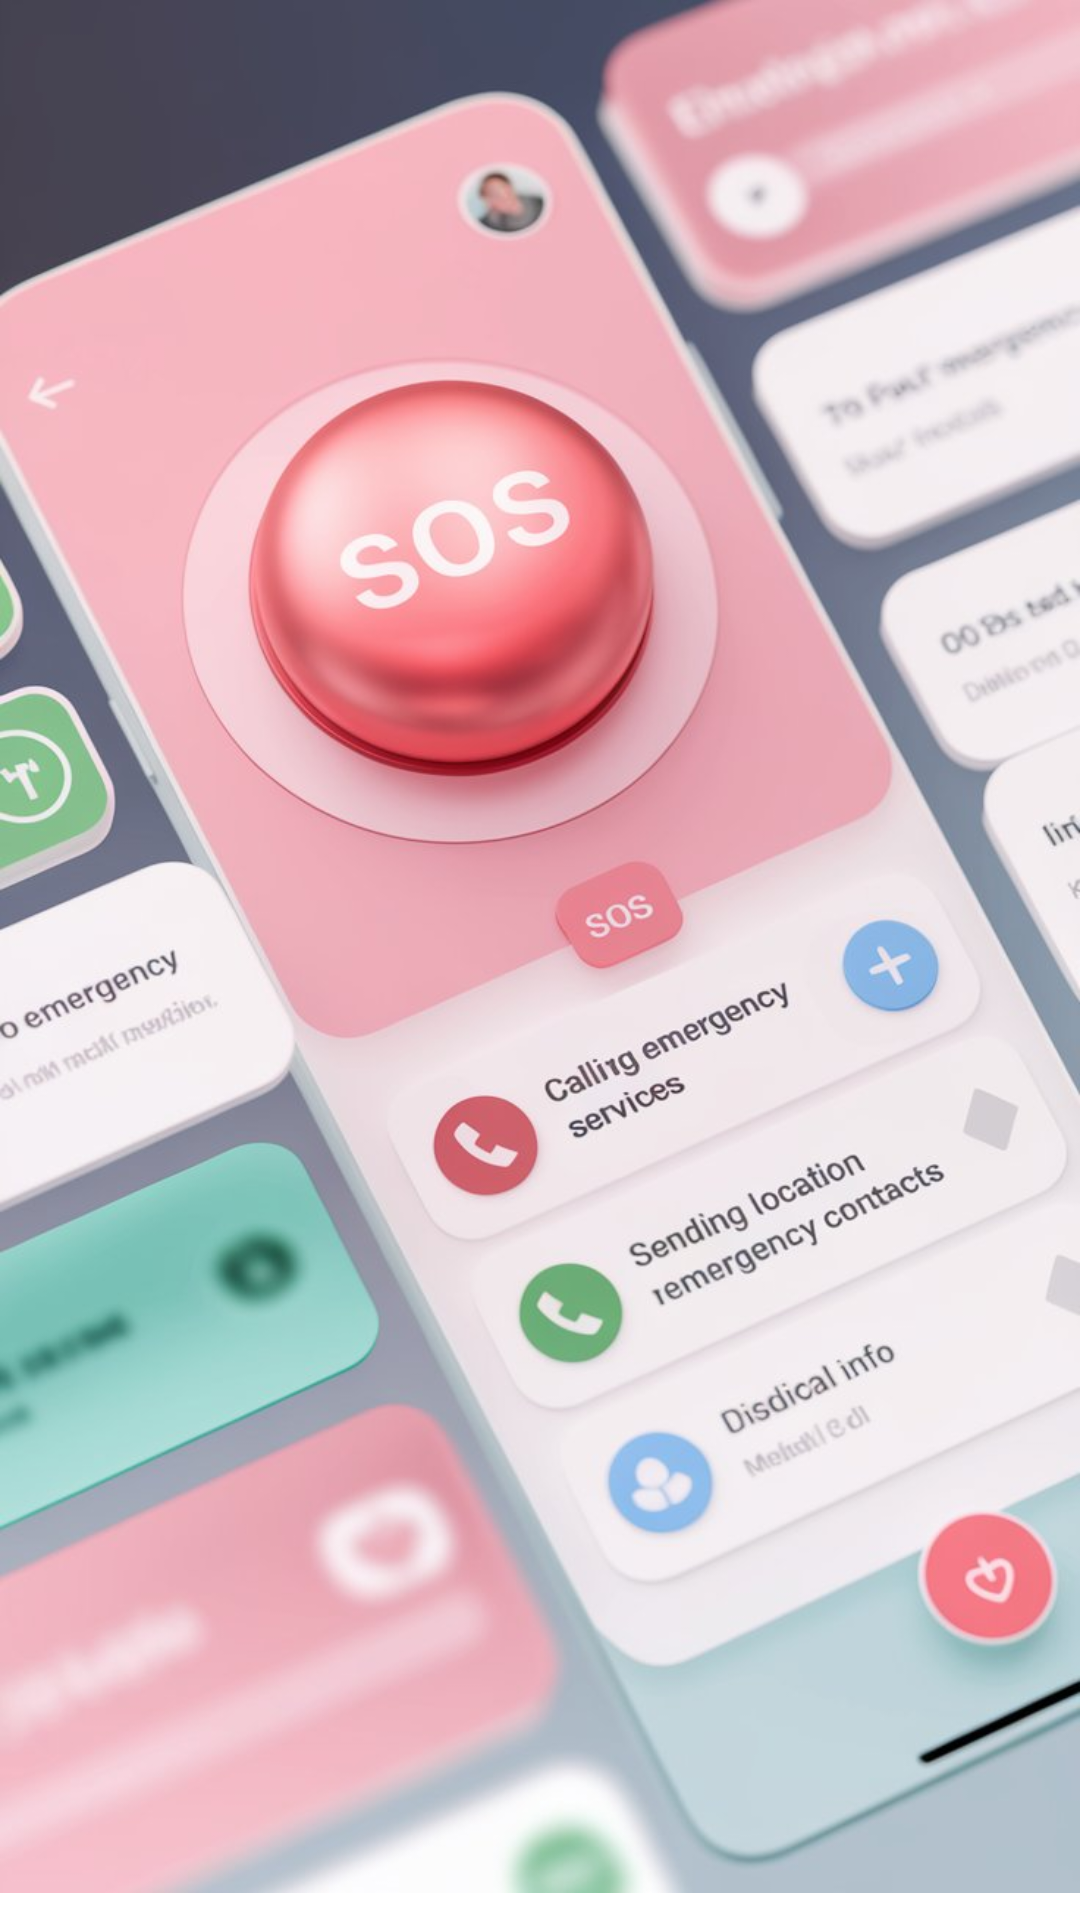

Reconstruct the res/layout file that produces this screen, plus the resources it refers to.
<!-- AndroidManifest.xml: activity theme Theme.Splash -->
<!-- res/layout/activity_second.xml -->
<?xml version="1.0" encoding="utf-8"?>
<RelativeLayout xmlns:android="http://schemas.android.com/apk/res/android"
    xmlns:app="http://schemas.android.com/apk/res-auto"
    xmlns:tools="http://schemas.android.com/tools"
    android:id="@+id/main"
    android:layout_width="match_parent"
    android:layout_height="match_parent"
    tools:context=".openui.SecondActivity">

    <androidx.constraintlayout.widget.ConstraintLayout
        android:layout_width="match_parent"
        android:layout_height="match_parent">

        <LinearLayout
            android:id="@+id/linearLayout"
            android:layout_width="match_parent"
            android:layout_height="631dp"
            android:background="@drawable/background2"
            android:orientation="horizontal"
            app:layout_constraintEnd_toEndOf="parent"
            app:layout_constraintStart_toStartOf="parent"
            app:layout_constraintTop_toTopOf="parent" />

        <TextView
            android:id="@+id/textView4"
            android:layout_width="363dp"
            android:layout_height="57dp"
            android:layout_marginTop="30dp"
            android:fontFamily="monospace"
            android:text="1. In case of emergency launch SOS call for help"
            android:textColor="@color/black"
            android:textSize="17sp"
            app:layout_constraintEnd_toEndOf="parent"
            app:layout_constraintHorizontal_bias="0.333"
            app:layout_constraintStart_toStartOf="parent"
            app:layout_constraintTop_toBottomOf="@+id/linearLayout" />

        <com.google.android.material.bottomnavigation.BottomNavigationView
            android:id="@+id/nav_second"
            android:layout_width="match_parent"
            android:layout_height="45dp"
            android:background="#518CEB"
            android:elevation="50dp"
            android:padding="5dp"
            app:itemIconSize="50dp"
            app:itemIconTint="@color/white"
            app:itemRippleColor="#C2B96C"
            app:itemTextColor="@drawable/nav_item_selector"
            app:layout_constraintBottom_toBottomOf="parent"
            app:layout_constraintEnd_toEndOf="parent"
            app:layout_constraintHorizontal_bias="0.0"
            app:layout_constraintStart_toStartOf="parent"
            app:layout_constraintTop_toBottomOf="@+id/textView4"
            app:layout_constraintVertical_bias="1.0"
            app:menu="@menu/nav_second_info" />

    </androidx.constraintlayout.widget.ConstraintLayout>

</RelativeLayout>
<!-- resources referenced by this layout -->
<resources>
  <color name="black">#FF000000</color>
  <color name="white">#FFFFFFFF</color>
  <!-- drawable background2: jpeg bitmap (drawable, 83432 bytes) -->
  <!-- drawable nav_item_selector (drawable) -->
  <?xml version="1.0" encoding="utf-8"?>
  <selector xmlns:android="http://schemas.android.com/apk/res/android">
      <item android:color="#FF0000" android:state_checked="true"/> 
      <item android:color="#FFFFFF"/> 
  </selector>
  <style name="Theme.Splash" parent="Theme.MaterialComponents.Light.NoActionBar">
          <item name="android:windowBackground">@drawable/splash_screen</item>
      </style>
  <!-- drawable splash_screen (drawable) -->
  <?xml version="1.0" encoding="utf-8"?>
  <layer-list xmlns:android="http://schemas.android.com/apk/res/android">
  
      
      <item>
          <shape android:shape="rectangle">
              <solid android:color="@color/white"/>
          </shape>
      </item>
  
  </layer-list>
</resources>
